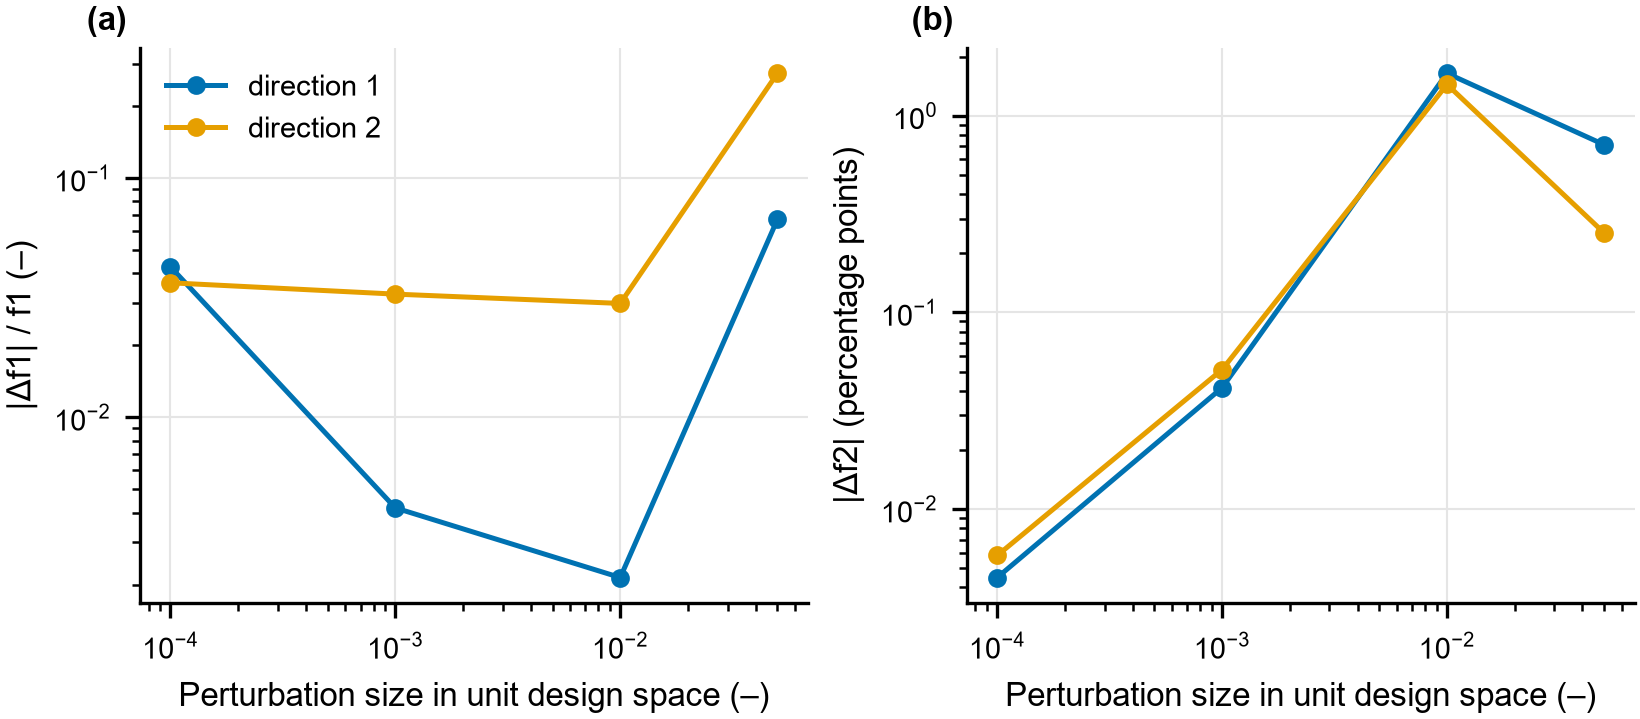

Source data for this figure (header and first rows):
direction, eps, f1, f2, rel_df1, abs_df2
0, 0.0001, 5.773, 21.32, 0.04259, 0.004489
0, 0.001, 6.055, 21.29, 0.004182, 0.04145
0, 0.01, 6.017, 22.97, 0.00214, 1.646
0, 0.05, 6.435, 20.61, 0.06721, 0.7128
1, 0.0001, 5.809, 21.32, 0.03653, 0.005812
1, 0.001, 5.832, 21.28, 0.03275, 0.05125
1, 0.01, 5.849, 22.77, 0.02995, 1.444
1, 0.05, 7.684, 21.58, 0.2744, 0.2537
